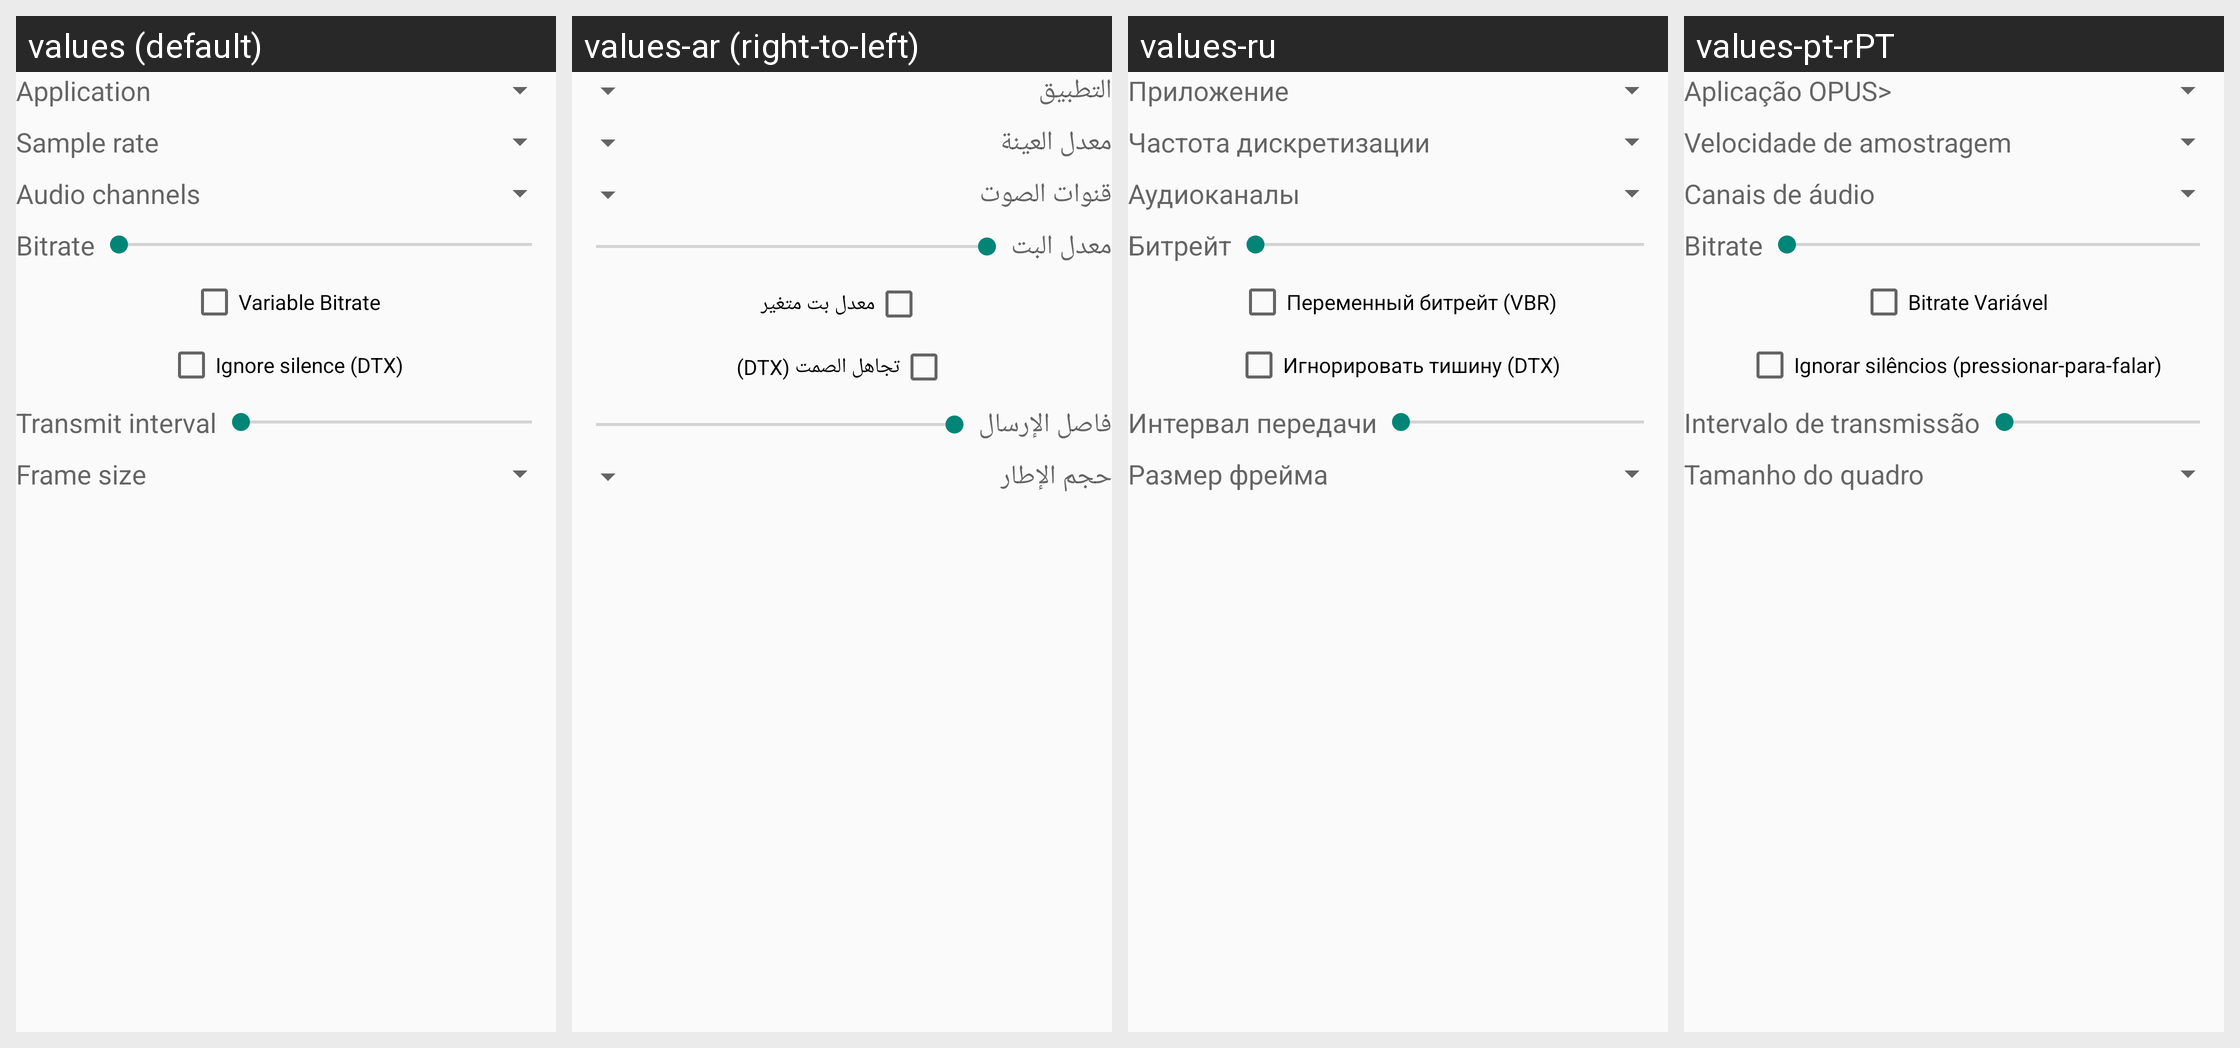

This grid shows one Android layout under several languages. Give, for every string resource on the screen, its name, the default text and each shown locale's text.
Android screen res/layout/fragment_audiocodec_opus.xml rendered under 4 locales, left to right: values (default), values-ar (right-to-left), values-ru, values-pt-rPT. Device: Nexus 5 (rendered at 1080×1920; each locale shown at half size, 540×960, under a caption strip naming it); theme AppTheme.
Other locales in the repository, not shown: values-ar-rIQ, values-bg, values-es, values-es-rES, values-fa, values-in, values-pl, values-pt, values-pt-rBR, values-zh-rCN, values-zh-rTW.
Strings drawn on this screen, with the default value and each locale's value (text and hints the layout hard-codes, and strings that could not be matched under every locale, appear in the picture but are not listed):

opus_application
  values: Application
  values-ar: التطبيق
  values-ru: Приложение
  values-pt-rPT: Aplicação OPUS>

text_samplerate
  values: Sample rate
  values-ar: معدل العينة
  values-ru: Частота дискретизации
  values-pt-rPT: Velocidade de amostragem

text_audchan
  values: Audio channels
  values-ar: قنوات الصوت
  values-ru: Аудиоканалы
  values-pt-rPT: Canais de áudio

text_bitrate
  values: Bitrate
  values-ar: معدل البت
  values-ru: Битрейт
  values-pt-rPT: Bitrate

text_vbr
  values: Variable Bitrate
  values-ar: معدل بت متغير
  values-ru: Переменный битрейт (VBR)
  values-pt-rPT: Bitrate Variável

text_ignore_silence
  values: Ignore silence (DTX)
  values-ar: تجاهل الصمت (DTX)
  values-ru: Игнорировать тишину (DTX)
  values-pt-rPT: Ignorar silêncios (pressionar-para-falar)

text_txinterval
  values: Transmit interval
  values-ar: فاصل الإرسال
  values-ru: Интервал передачи
  values-pt-rPT: Intervalo de transmissão

opusinterval
  values: Transmit interval
  values-ar: فاصل الإرسال
  values-ru: Интервал передачи
  values-pt-rPT: Intervalo de transmissão

text_framesize
  values: Frame size
  values-ar: حجم الإطار
  values-ru: Размер фрейма
  values-pt-rPT: Tamanho do quadro
